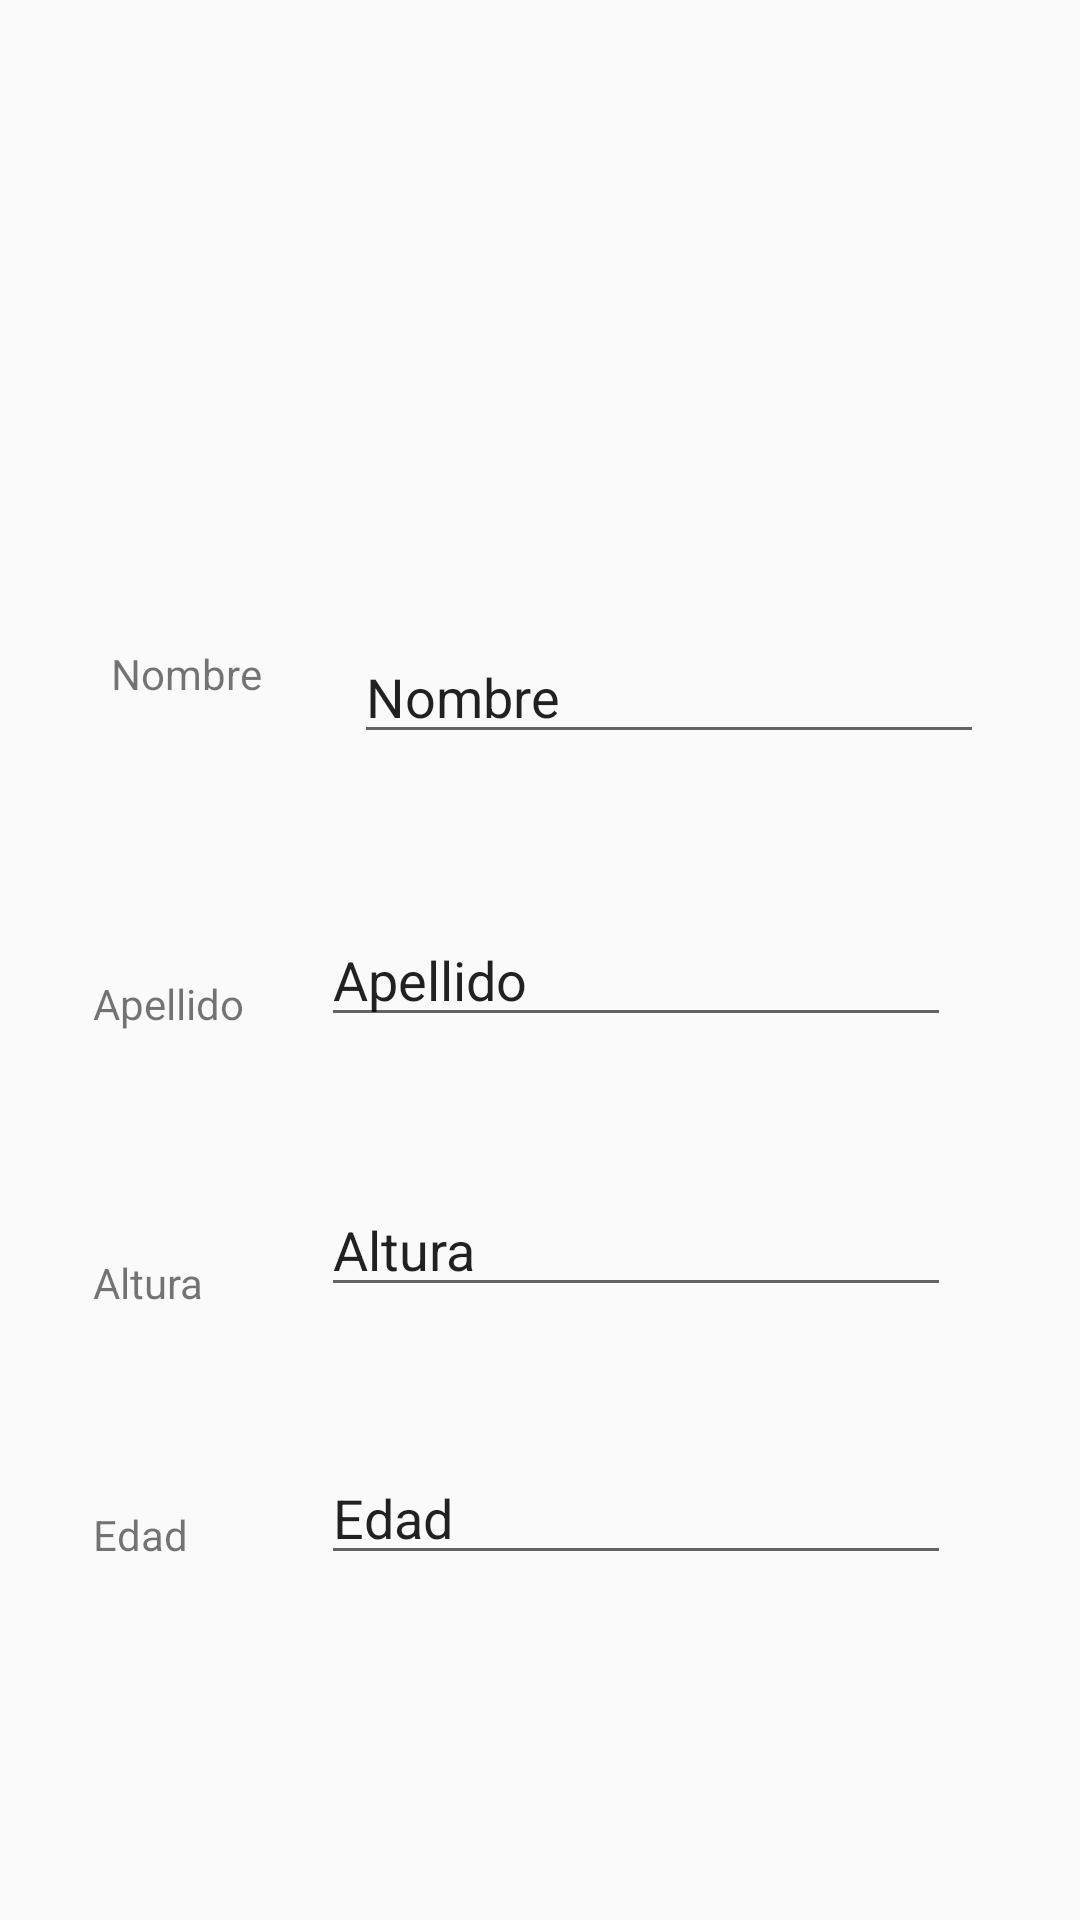

Write the Android layout XML for this screen, with the resource values it uses.
<!-- AndroidManifest.xml: application theme AppTheme -->
<!-- res/layout/activity_usuario.xml -->
<?xml version="1.0" encoding="utf-8"?>
<RelativeLayout xmlns:android="http://schemas.android.com/apk/res/android"
    xmlns:app="http://schemas.android.com/apk/res-auto"
    xmlns:tools="http://schemas.android.com/tools"
    android:layout_width="match_parent"
    android:layout_height="match_parent"
    android:background="@drawable/fondo">

    <ImageView
        android:id="@+id/imageView"
        android:layout_width="wrap_content"
        android:layout_height="104dp"
        android:layout_alignParentStart="true"
        android:layout_alignParentLeft="true"
        android:layout_alignParentTop="true"
        android:layout_alignParentEnd="true"
        android:layout_alignParentRight="true"
        android:layout_marginStart="278dp"
        android:layout_marginLeft="278dp"
        android:layout_marginTop="28dp"
        android:layout_marginEnd="23dp"
        android:layout_marginRight="23dp"
        android:visibility="visible"
        app:srcCompat="@drawable/user"
        tools:srcCompat="@drawable/user" />

    <TextView
        android:id="@+id/nombre"
        android:layout_width="wrap_content"
        android:layout_height="wrap_content"
        android:layout_below="@+id/imageView"
        android:layout_alignParentStart="true"
        android:layout_alignParentLeft="true"
        android:layout_marginStart="37dp"
        android:layout_marginLeft="37dp"
        android:layout_marginTop="83dp"
        android:text="Nombre" />

    <EditText
        android:id="@+id/editNombre"
        android:layout_width="wrap_content"
        android:layout_height="wrap_content"
        android:layout_below="@+id/imageView"
        android:layout_alignParentEnd="true"
        android:layout_alignParentRight="true"
        android:layout_marginTop="78dp"
        android:layout_marginEnd="32dp"
        android:layout_marginRight="32dp"
        android:ems="10"
        android:inputType="textPersonName"
        android:text="Nombre" />

    <EditText
        android:id="@+id/editapellido"
        android:layout_width="wrap_content"
        android:layout_height="wrap_content"
        android:layout_below="@+id/editNombre"
        android:layout_alignParentEnd="true"
        android:layout_alignParentRight="true"
        android:layout_marginTop="53dp"
        android:layout_marginEnd="43dp"
        android:layout_marginRight="43dp"
        android:ems="10"
        android:inputType="textPersonName"
        android:text="Apellido" />

    <TextView
        android:id="@+id/apellido"
        android:layout_width="wrap_content"
        android:layout_height="wrap_content"
        android:layout_alignTop="@+id/nombre"
        android:layout_alignParentStart="true"
        android:layout_alignParentLeft="true"
        android:layout_marginStart="31dp"
        android:layout_marginLeft="31dp"
        android:layout_marginTop="110dp"
        android:text="Apellido" />

    <TextView
        android:id="@+id/Altura"
        android:layout_width="wrap_content"
        android:layout_height="wrap_content"
        android:layout_alignTop="@+id/apellido"
        android:layout_alignParentStart="true"
        android:layout_alignParentLeft="true"
        android:layout_marginStart="31dp"
        android:layout_marginLeft="31dp"
        android:layout_marginTop="93dp"
        android:text="Altura" />

    <EditText
        android:id="@+id/altura"
        android:layout_width="wrap_content"
        android:layout_height="wrap_content"
        android:layout_alignTop="@+id/editapellido"
        android:layout_alignParentEnd="true"
        android:layout_alignParentRight="true"
        android:layout_marginTop="90dp"
        android:layout_marginEnd="43dp"
        android:layout_marginRight="43dp"
        android:ems="10"
        android:inputType="textPersonName"
        android:text="Altura" />

    <TextView
        android:id="@+id/edad"
        android:layout_width="wrap_content"
        android:layout_height="wrap_content"
        android:layout_alignTop="@+id/Altura"
        android:layout_alignParentStart="true"
        android:layout_alignParentLeft="true"
        android:layout_marginStart="31dp"
        android:layout_marginLeft="31dp"
        android:layout_marginTop="84dp"
        android:text="Edad" />

    <EditText
        android:id="@+id/editedad"
        android:layout_width="wrap_content"
        android:layout_height="wrap_content"
        android:layout_below="@+id/altura"
        android:layout_alignParentEnd="true"
        android:layout_alignParentRight="true"
        android:layout_marginTop="48dp"
        android:layout_marginEnd="43dp"
        android:layout_marginRight="43dp"
        android:ems="10"
        android:inputType="textPersonName"
        android:text="Edad" />

    <Button
        android:id="@+id/guardar"
        android:layout_width="125dp"
        android:layout_height="wrap_content"
        android:layout_below="@+id/editedad"
        android:layout_alignParentStart="true"
        android:layout_alignParentLeft="true"
        android:layout_alignParentEnd="true"
        android:layout_alignParentRight="true"
        android:layout_marginStart="243dp"
        android:layout_marginLeft="243dp"
        android:layout_marginTop="120dp"
        android:layout_marginEnd="43dp"
        android:layout_marginRight="43dp"
        android:text="Guardar" />
</RelativeLayout>
<!-- resources referenced by this layout -->
<resources>
  <style name="AppTheme" parent="Theme.AppCompat.Light.DarkActionBar">
          
          <item name="colorPrimary">@color/colorPrimary</item>
          <item name="colorPrimaryDark">@color/colorPrimaryDark</item>
          <item name="colorAccent">@color/colorAccent</item>
      </style>
  <color name="colorPrimary">#6200EE</color>
  <color name="colorPrimaryDark">#3700B3</color>
  <color name="colorAccent">#03DAC5</color>
</resources>
